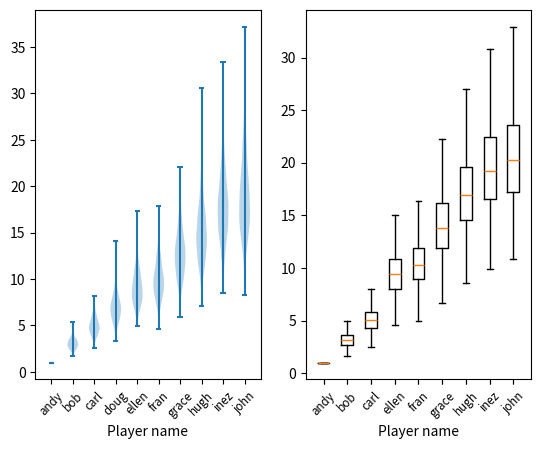

This chart was generated by the following Python code:
#! /usr/bin/env python

import numpy as np
import pandas as pd
import matplotlib.pyplot as plt

"""Number of sweeps used in Metropolis burn-in"""
BURNIN_SWEEPS = 300

"""Number of Metropolis samples to generate, per chain"""
N_SAMP = 50

"""Number of sweeps between samples, to minimize correlation"""
SWEEPS_PER_SAMP = 100

"""Number of independent Metropolis Markov Chains run simultaneously per thread"""
N_CHAINS = 20

def generate_random_bouts(n_players, n_pairs, player_wts):
    outcomes = []
    for pair in range(n_pairs):
        l_player = np.random.choice(range(n_players))
        r_player = np.random.choice(range(n_players-1))
        if r_player >= l_player:
            r_player += 1
        l_prob = player_wts[l_player] / (player_wts[l_player] + player_wts[r_player])
        if np.random.random() <= l_prob:
            outcomes.append({'l_player':l_player, 'r_player':r_player,
                             'l_wins':1, 'r_wins':0})
        else:
            outcomes.append({'l_player':l_player, 'r_player':r_player,
                             'l_wins':0, 'r_wins':1})
    outcomes_df = pd.DataFrame(outcomes)    
    totals_df = outcomes_df.groupby(['l_player','r_player']).sum().reset_index()
    return totals_df


def restructure_df(raw_df):
    """
    We are excluding draws from the bouts totals at this point.
    """
    merge_df_a = raw_df.rename(columns={'l_player':'player', 'r_player':'opponent', 'l_wins':'wins', 'r_wins':'losses',
                                        'leftPlayerId':'player', 'rightPlayerId':'opponent', 'leftWins':'wins',
                                        'rightWins':'losses'})
    merge_df_a['bouts'] = merge_df_a['wins'] + merge_df_a['losses']
    merge_df_b = raw_df.rename(columns={'r_player':'player', 'l_player':'opponent', 'r_wins':'wins', 'l_wins':'losses',
                                        'rightPlayerId':'player', 'leftPlayerId':'opponent', 'rightWins':'wins',
                                        'leftWins':'losses'})
    merge_df_b['bouts'] = merge_df_b['wins'] + merge_df_b['losses']
    rslt = pd.concat([merge_df_a, merge_df_b], axis=0).groupby(['player','opponent']).sum().reset_index()
    rslt = rslt.drop(columns=[col for col in ['draws', 'note'] if col in rslt.columns])
    return rslt


def initialize_weights(n_players, n_chains=1):
    return np.ones((n_chains, n_players))


def mutate(w_vec, idx, rng, sigma=1.0):
    n_chains, n_players = w_vec.shape
    norm_samp = rng.standard_normal(size=n_chains)
    scale_fac = np.exp(norm_samp)
    rslt = w_vec.copy()
    rslt[:,idx] *= scale_fac
    return rslt


def calc_p_ratio(idx, player, old_wts, new_wts, samples_df):
    n_chains, n_players = old_wts.shape
    col_d = {nm:counter for counter, nm in enumerate(samples_df.columns)}
    player_col = col_d['player']
    opp_col = col_d['opponent']
    wins_col = col_d['wins']
    bouts_col = col_d['bouts']
    df_mtx = samples_df.values
    mask = df_mtx[:, player_col] == player
    sub_df_mtx = df_mtx[mask, :]
    #print(f'idx = {idx}; player = {player}; sub_df_mtx follows')
    #print(sub_df_mtx)
    n_opp = sub_df_mtx.shape[0]

    w = old_wts[:, idx]
    #print(f'w: {w}')
    wprime = new_wts[:, idx]
    log_w_ratio = np.log(wprime/w)
    opp_idx = np.arange(sub_df_mtx.shape[0])
    w_opp = old_wts[:, opp_idx]
    p1 = np.log((w[:, None] + w_opp)/(wprime[:, None] + w_opp))
    p2 = sub_df_mtx[:, bouts_col]
    tot = np.outer(log_w_ratio, sub_df_mtx[:, wins_col]) + np.einsum('ij,j -> ij', p1, p2)
    return np.exp(np.sum(tot, axis=1))


def sweep(player_id_vec, w_vec, win_loss_df, rng, sigma):
    """
    Not really a sweep- we try n_players mutations, but the player that gets updated is
    chosen at random each time, so some players may be skipped or updated more than
    once.
    """
    n_chains, n_players = w_vec.shape
    assert player_id_vec.shape[0] == n_players, "Weight vector length does not match players"
    for trial in range(n_players):
        idx = np.random.randint(n_players)
        player = player_id_vec[idx]
        mutated_w_vec = mutate(w_vec, idx, rng, sigma=sigma)
        p_ratio = calc_p_ratio(idx, player, w_vec, mutated_w_vec, win_loss_df)
        choice_vec = (np.random.random(n_chains) <= p_ratio)
        w_vec = np.where(choice_vec[:, None], mutated_w_vec, w_vec)
    return w_vec


def sample_list_to_array(samp_l):
    n_chains, n_players = samp_l[0].shape
    samp_array = np.empty((len(samp_l), n_chains, n_players))
    for idx, vec in enumerate(samp_l):
        samp_array[idx, :, :] = vec
    samp_array = samp_array.reshape(-1, n_players)
    return samp_array


def metropolis(player_id_list, restructured_df, n_samp, n_chains, burnin_sweeps, sweeps_per_samp):
    n_players = len(player_id_list)
    player_id_vec = np.array(player_id_list, dtype=int)
    rng = np.random.default_rng()
    w_vec = initialize_weights(n_players, n_chains)
    # burn-in
    for iter in range(burnin_sweeps):
        w_vec = sweep(player_id_vec, w_vec, restructured_df, rng, sigma=0.1)
        w_vec /= w_vec[:, 0, None]  # rescale
    print('burn-in complete')
    samp_l = []
    for samp in range(n_samp):
        for iter in range(sweeps_per_samp):
            w_vec = sweep(player_id_vec, w_vec, restructured_df, rng, sigma=0.1)
            w_vec /= w_vec[:, 0, None]  # rescale
        samp_l.append(w_vec.copy())
        print(samp)

    samp_array= sample_list_to_array(samp_l)
    return samp_array


class ModelFit(object):
    def __init__(self, player_df, bout_df):
        self.player_df = player_df
        self.bouts_df = bout_df  # in restructured form
        self.samp_array = None
        self.player_id_list = None
        self.player_name_dict = None
    def gen_samples(self):
        self.player_id_list = [elt for elt in self.bouts_df['player'].unique()]
        self.player_name_dict = {row['id']: row['name']
                                 for idx, row in self.player_df.iterrows()}
        #print(self.player_name_dict)
        self.samp_array = metropolis(self.player_id_list, self.bouts_df,
                                     N_SAMP, N_CHAINS, BURNIN_SWEEPS, SWEEPS_PER_SAMP)
    @staticmethod
    def set_axis_style(ax, labels):
        ax.xaxis.set_tick_params(direction='out')
        ax.xaxis.set_ticks_position('bottom')
        ax.set_xticks(np.arange(1, len(labels)+1))
        ax.tick_params(axis='x', labelsize='small', labelrotation=45.0)
        ax.set_xticklabels(labels)
        ax.set_xlim(0.25, len(labels) + 0.75)
        ax.set_xlabel('Player name')
                      
    def gen_graph(self, fig, axis, graph_type):
        if self.samp_array is None:
            self.gen_samples()
        if graph_type == 'violin':
            labels = [self.player_name_dict[id] for id in self.player_id_list]
            self.set_axis_style(axis, labels)
            axis.violinplot(self.samp_array)
        elif graph_type == 'boxplot':
            labels = [self.player_name_dict[id] for id in self.player_id_list]
            self.set_axis_style(axis, labels)
            axis.boxplot(self.samp_array, labels=labels, showfliers=False)
        else:
            raise RuntimeError(f'Unknown graph type {graph_type}')
        

def estimate(player_df, bouts_df):
    restructured_df = restructure_df(bouts_df)
    m_f = ModelFit(player_df, restructured_df)
    m_f.gen_samples()
    return m_f


def main():
    n_players = 10
    player_names = ['andy', 'bob', 'carl', 'doug', 'ellen', 'fran', 'grace',
                    'hugh', 'inez', 'john']
    n_bouts = 4000
    player_wts = np.zeros(n_players, dtype=float)
    for i in range(n_players):
        player_wts[i] = i+1
    player_df = pd.DataFrame([{'id':id, 'name':nm, 'weight':wt, 'note':''}
                              for id, nm, wt in zip(range(n_players),
                                                    player_names,
                                                    player_wts)])
    print('player_df follows')
    print(player_df)
    totals_df = generate_random_bouts(n_players, n_bouts, player_wts)
    restructured_df = restructure_df(totals_df)

    trimmed_df = restructured_df[restructured_df['player'] != 3]
    trimmed_df = trimmed_df[trimmed_df['opponent'] != 3]
    print('trimmed_df follows')
    print(trimmed_df)
    m_f_1 = ModelFit(player_df, restructured_df)
    m_f_2 = ModelFit(player_df, trimmed_df)
    fig, axes = plt.subplots(ncols=2, nrows=1)
    m_f_1.gen_graph(fig, axes[0], 'violin')
    m_f_2.gen_graph(fig, axes[1], 'boxplot')
    plt.show(block=True)


if __name__ == '__main__':
    main()
